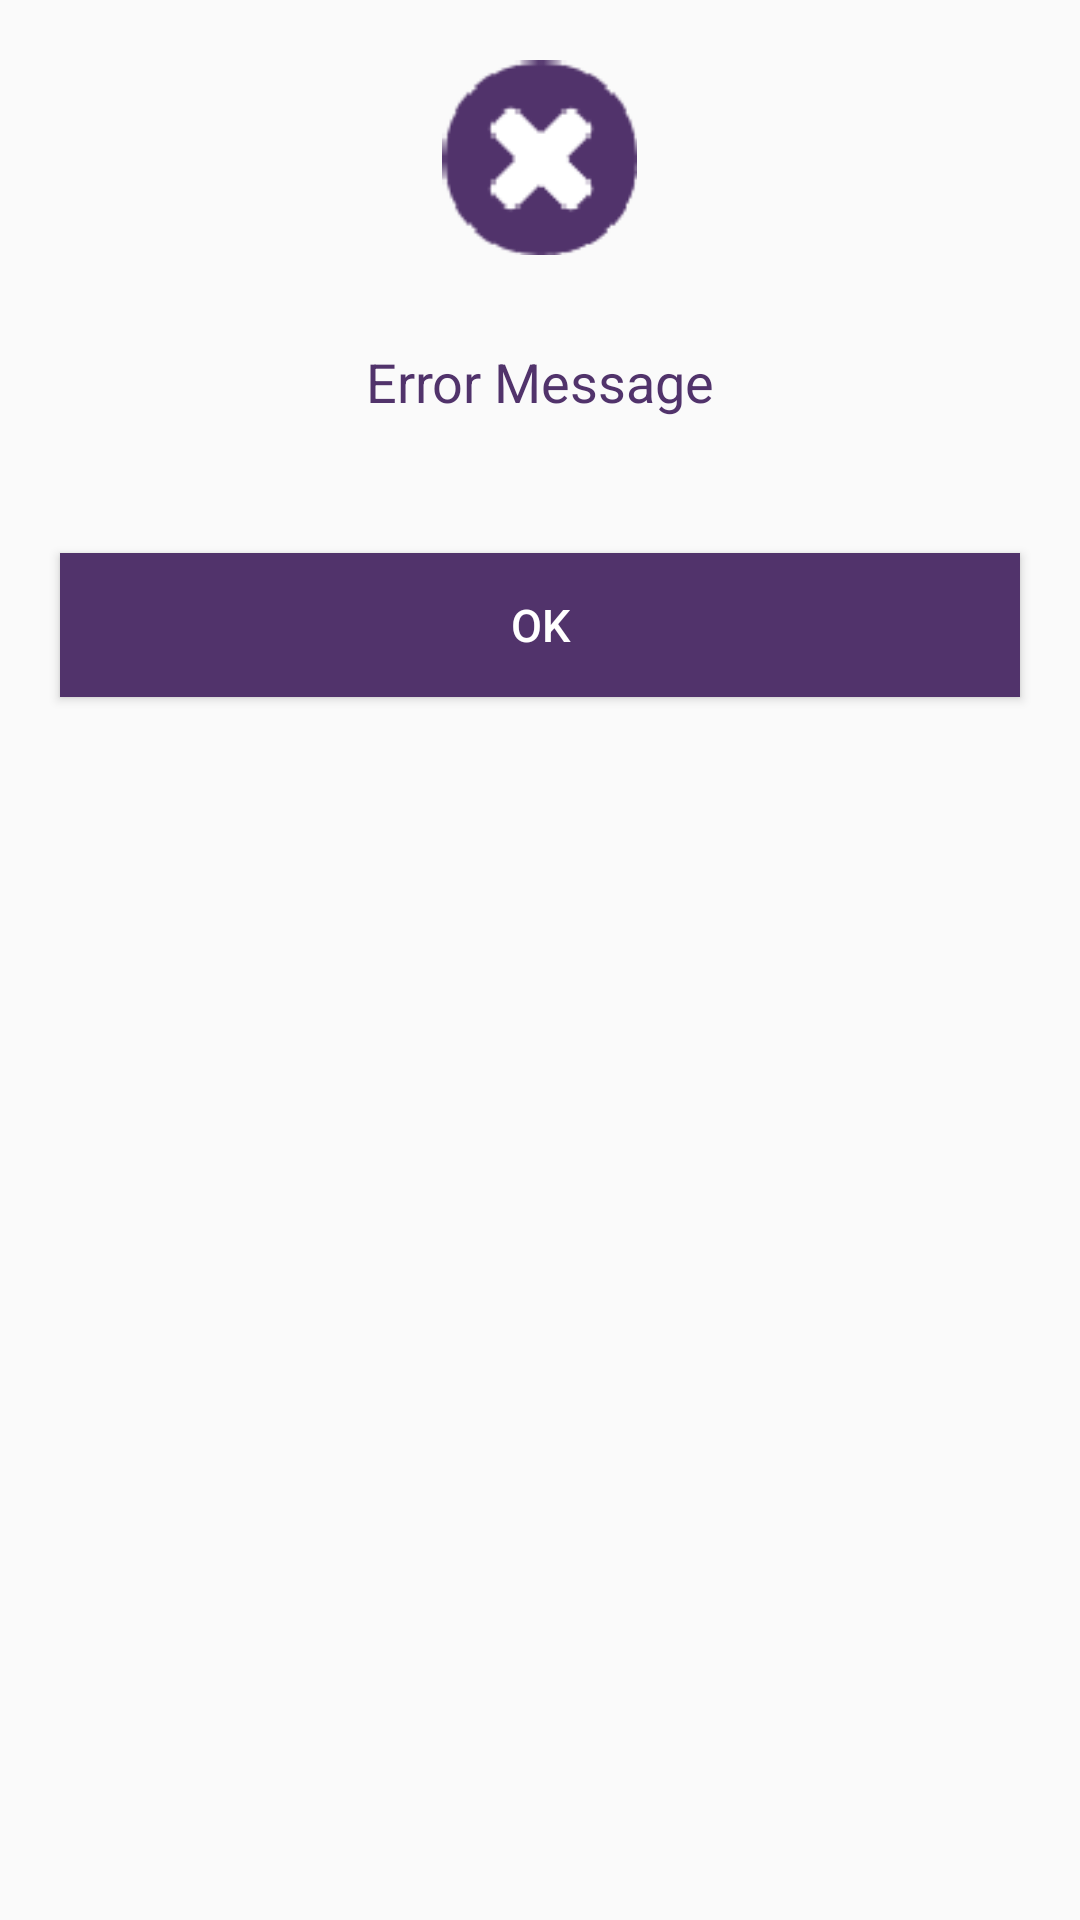

Android layout source for this screen:
<!-- AndroidManifest.xml: application theme AppTheme -->
<!-- res/layout/alert_dialog.xml -->
<?xml version="1.0" encoding="utf-8"?>
<LinearLayout xmlns:android="http://schemas.android.com/apk/res/android"
    android:layout_width="match_parent"
    android:layout_height="wrap_content"
    android:layout_gravity="center"
    android:layout_marginLeft="30dp"
    android:layout_marginRight="30dp"
    android:orientation="vertical"
    android:paddingBottom="10dp">

    <ImageView
        android:layout_width="65dp"
        android:layout_height="65dp"
        android:layout_gravity="center_horizontal"
        android:layout_marginTop="20dp"
        android:src="@drawable/cross" />

    <TextView
        android:id="@+id/tv_error"
        android:layout_width="match_parent"
        android:layout_height="wrap_content"
        android:layout_marginTop="30dp"
        android:gravity="center"
        android:text="Error Message"
        android:textColor="@color/colorPrimary"
        android:textSize="18sp" />

    <Button
        android:id="@+id/btn_ok"
        android:layout_width="match_parent"
        android:layout_height="wrap_content"
        android:layout_marginLeft="20dp"
        android:layout_marginRight="20dp"
        android:layout_marginTop="45dp"
        android:background="@color/colorPrimary"
        android:clickable="false"
        android:text="@string/btn_ok"
        android:textColor="@color/colorAccent"
        android:textSize="15sp" />


</LinearLayout>
<!-- resources referenced by this layout -->
<resources>
  <color name="colorAccent">#FFFFFF</color>
  <color name="colorPrimary">#51336B</color>
  <!-- drawable cross: png bitmap (drawable-hdpi, 1699 bytes) -->
  <string name="btn_ok">OK</string>
  <style name="AppTheme" parent="Theme.AppCompat.Light.DarkActionBar">
          
          <item name="colorPrimary">@color/colorPrimary</item>
          <item name="colorPrimaryDark">@color/colorPrimaryDark</item>
          <item name="colorAccent">@color/colorAccent</item>
      </style>
  <color name="colorPrimaryDark">#525252</color>
</resources>
